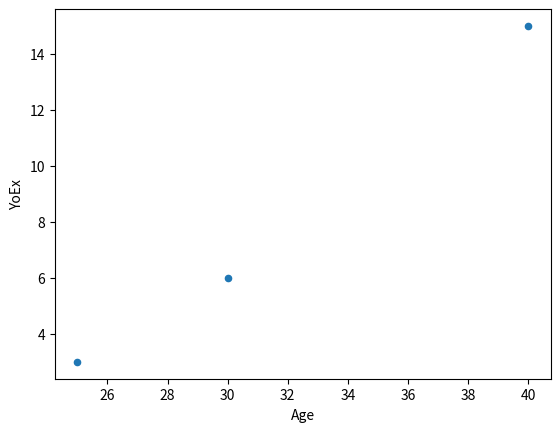

Write the Python code that produced this figure.
import matplotlib.pyplot as plt
import seaborn as sns
import pandas as pd

### Create Data
data = {'Age': [25,30,40], 'YoEx': [3,6,15]}
print("Foretelling")

### Assign data to x & y
x = data['Age']
y = data['YoEx']

### Matplotlib.pyplot
# plt.scatter(x,y)
# plt.show()

### Seaborn
df = pd.DataFrame(data)

# # Plot against axes
# sns.scatterplot(x='Age', y='YoEx', data=df)
# plt.show()

# # Plot relationship
# sns.scatterplot(df)
# plt.show()

### Pandas
df.plot(x='Age', y='YoEx', kind='scatter')
plt.show()